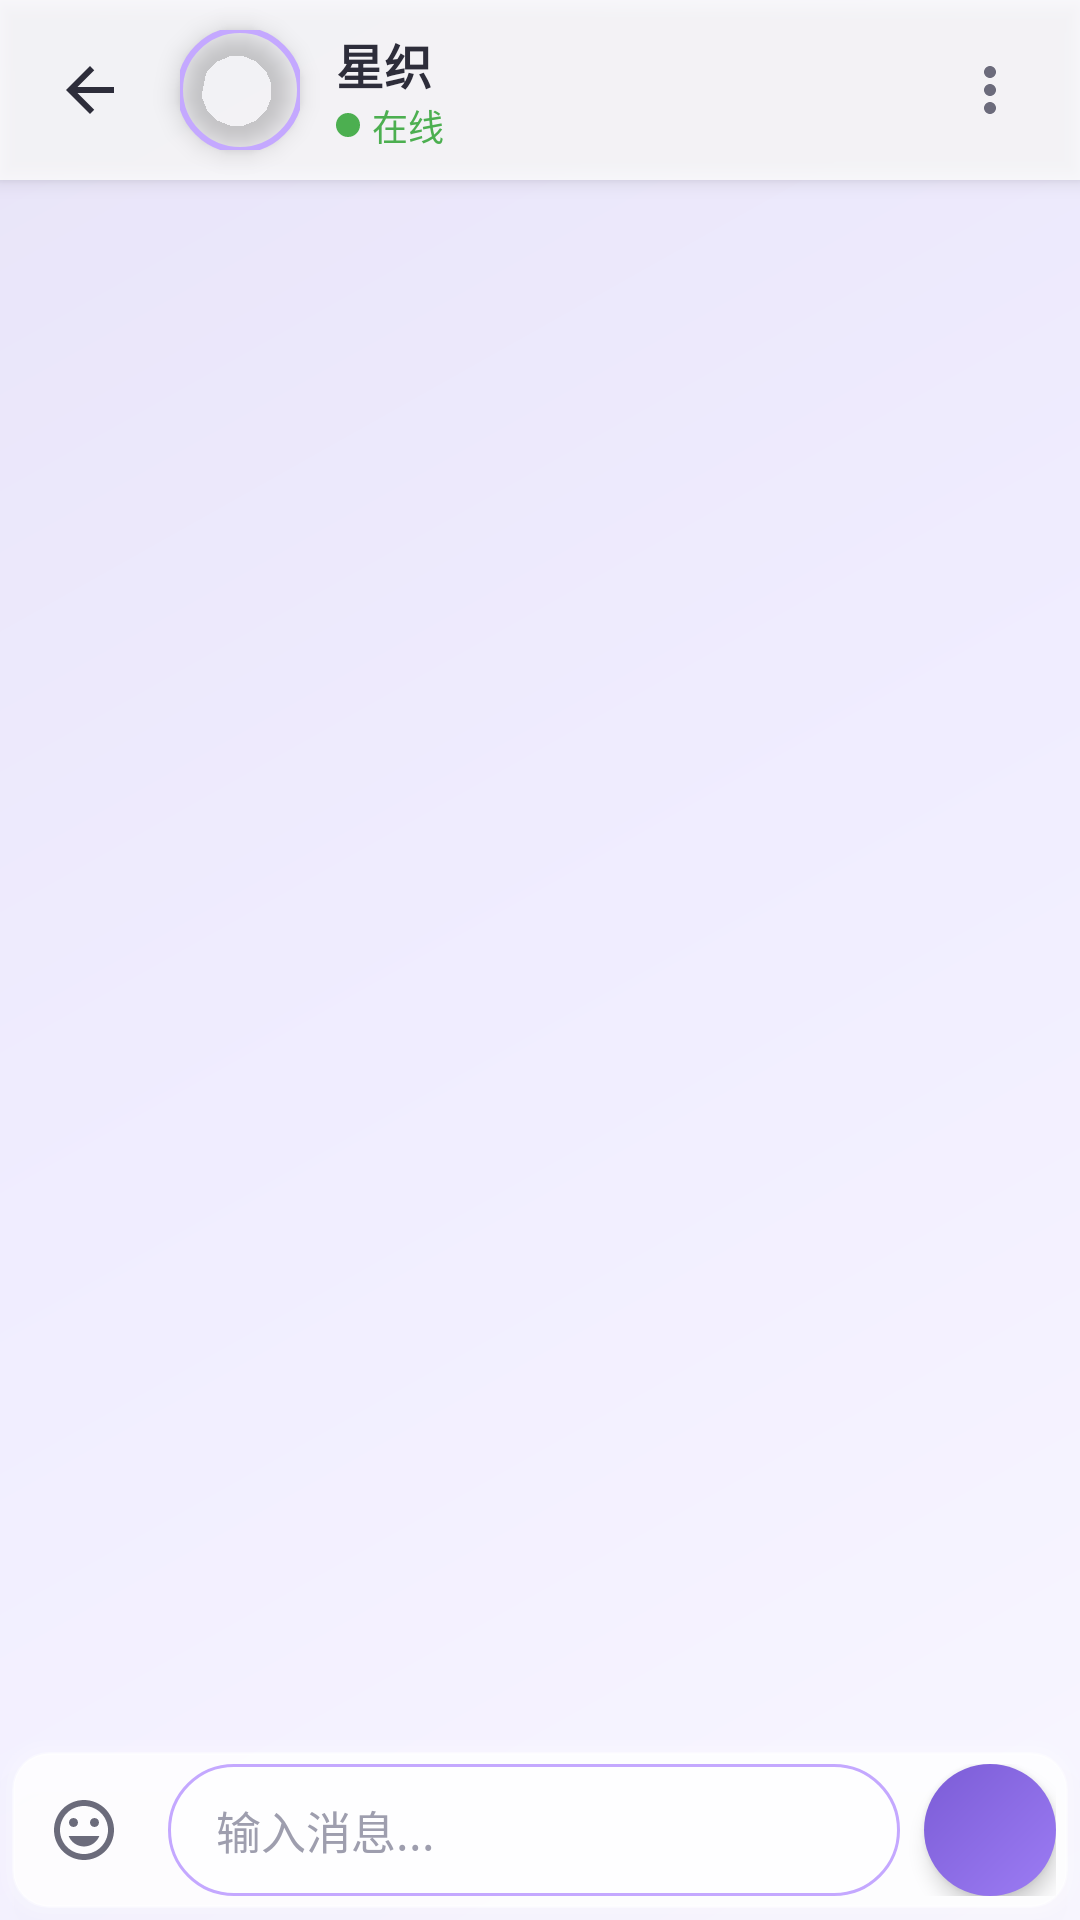

Reconstruct the res/layout file that produces this screen, plus the resources it refers to.
<!-- AndroidManifest.xml: activity theme Theme.HoshioriAI -->
<!-- res/layout/activity_chat.xml -->
<?xml version="1.0" encoding="utf-8"?>

<androidx.constraintlayout.widget.ConstraintLayout
    xmlns:android="http://schemas.android.com/apk/res/android"
    xmlns:app="http://schemas.android.com/apk/res-auto"
    android:layout_width="match_parent"
    android:layout_height="match_parent"
    android:background="@drawable/bg_gradient_enhanced">

    
    <View
        android:id="@+id/topBarBg"
        android:layout_width="0dp"
        android:layout_height="60dp"
        android:background="@color/glass_background"
        android:elevation="4dp"
        app:layout_constraintTop_toTopOf="parent"
        app:layout_constraintStart_toStartOf="parent"
        app:layout_constraintEnd_toEndOf="parent" />

    <ImageButton
        android:id="@+id/btnBack"
        android:layout_width="44dp"
        android:layout_height="44dp"
        android:layout_marginStart="8dp"
        android:background="?attr/selectableItemBackgroundBorderless"
        android:src="@drawable/ic_back"
        android:contentDescription="@string/cancel"
        android:tint="@color/text_primary"
        android:elevation="5dp"
        app:layout_constraintStart_toStartOf="parent"
        app:layout_constraintTop_toTopOf="@id/topBarBg"
        app:layout_constraintBottom_toBottomOf="@id/topBarBg" />

    <com.google.android.material.imageview.ShapeableImageView
        android:id="@+id/ivAvatar"
        android:layout_width="40dp"
        android:layout_height="40dp"
        android:layout_marginStart="8dp"
        android:src="@drawable/ic_default_avatar"
        android:scaleType="centerCrop"
        android:elevation="5dp"
        app:shapeAppearanceOverlay="@style/CircleImageStyle"
        app:strokeWidth="2dp"
        app:strokeColor="@color/primary_light"
        app:layout_constraintStart_toEndOf="@id/btnBack"
        app:layout_constraintTop_toTopOf="@id/topBarBg"
        app:layout_constraintBottom_toBottomOf="@id/topBarBg" />

    <LinearLayout
        android:layout_width="0dp"
        android:layout_height="wrap_content"
        android:layout_marginStart="12dp"
        android:orientation="vertical"
        android:elevation="5dp"
        app:layout_constraintStart_toEndOf="@id/ivAvatar"
        app:layout_constraintEnd_toStartOf="@id/btnMore"
        app:layout_constraintTop_toTopOf="@id/topBarBg"
        app:layout_constraintBottom_toBottomOf="@id/topBarBg">

        <TextView
            android:id="@+id/tvCharacterName"
            android:layout_width="wrap_content"
            android:layout_height="wrap_content"
            android:text="@string/default_character_name"
            android:textSize="16sp"
            android:textColor="@color/text_primary"
            android:textStyle="bold"
            android:maxLines="1"
            android:ellipsize="end" />

        <TextView
            android:id="@+id/tvStatus"
            android:layout_width="wrap_content"
            android:layout_height="wrap_content"
            android:text="@string/online_status"
            android:textSize="12sp"
            android:textColor="@color/online"
            android:drawableStart="@drawable/ic_online_dot"
            android:drawablePadding="4dp" />

    </LinearLayout>

    <ImageButton
        android:id="@+id/btnMore"
        android:layout_width="44dp"
        android:layout_height="44dp"
        android:layout_marginEnd="8dp"
        android:background="?attr/selectableItemBackgroundBorderless"
        android:src="@drawable/ic_more"
        android:contentDescription="@string/about"
        android:tint="@color/text_secondary"
        android:elevation="5dp"
        app:layout_constraintEnd_toEndOf="parent"
        app:layout_constraintTop_toTopOf="@id/topBarBg"
        app:layout_constraintBottom_toBottomOf="@id/topBarBg" />

    
    <androidx.recyclerview.widget.RecyclerView
        android:id="@+id/rvMessages"
        android:layout_width="0dp"
        android:layout_height="0dp"
        android:clipToPadding="false"
        android:padding="12dp"
        app:layout_constraintTop_toBottomOf="@id/topBarBg"
        app:layout_constraintBottom_toTopOf="@id/inputContainer"
        app:layout_constraintStart_toStartOf="parent"
        app:layout_constraintEnd_toEndOf="parent" />

    
    <androidx.constraintlayout.widget.ConstraintLayout
        android:id="@+id/inputContainer"
        android:layout_width="0dp"
        android:layout_height="wrap_content"
        android:minHeight="60dp"
        android:background="@drawable/bg_glass_card_enhanced"
        android:padding="8dp"
        android:elevation="8dp"
        app:layout_constraintBottom_toBottomOf="parent"
        app:layout_constraintStart_toStartOf="parent"
        app:layout_constraintEnd_toEndOf="parent">

        
        <ImageButton
            android:id="@+id/btnSticker"
            android:layout_width="40dp"
            android:layout_height="40dp"
            android:background="?attr/selectableItemBackgroundBorderless"
            android:src="@drawable/ic_sticker"
            android:contentDescription="@string/sticker_frequency"
            android:tint="@color/text_secondary"
            app:layout_constraintStart_toStartOf="parent"
            app:layout_constraintTop_toTopOf="parent"
            app:layout_constraintBottom_toBottomOf="parent" />

        
        <EditText
            android:id="@+id/etMessage"
            android:layout_width="0dp"
            android:layout_height="wrap_content"
            android:minHeight="44dp"
            android:maxHeight="120dp"
            android:background="@drawable/bg_chat_input"
            android:paddingHorizontal="16dp"
            android:paddingVertical="10dp"
            android:hint="@string/hint_message"
            android:textSize="15sp"
            android:textColor="@color/text_primary"
            android:textColorHint="@color/text_hint"
            android:inputType="textMultiLine"
            android:maxLines="4"
            android:importantForAutofill="no"
            app:layout_constraintStart_toEndOf="@id/btnSticker"
            app:layout_constraintEnd_toStartOf="@id/btnSend"
            app:layout_constraintTop_toTopOf="parent"
            app:layout_constraintBottom_toBottomOf="parent"
            android:layout_marginHorizontal="8dp" />

        
        <ImageButton
            android:id="@+id/btnSend"
            android:layout_width="44dp"
            android:layout_height="44dp"
            android:background="@drawable/bg_send_button"
            android:src="@drawable/ic_send"
            android:contentDescription="@string/send"
            android:tint="@color/text_on_primary"
            android:elevation="4dp"
            android:stateListAnimator="@animator/button_state_list_anim"
            app:layout_constraintEnd_toEndOf="parent"
            app:layout_constraintTop_toTopOf="parent"
            app:layout_constraintBottom_toBottomOf="parent" />

    </androidx.constraintlayout.widget.ConstraintLayout>

    
    <TextView
        android:id="@+id/tvTyping"
        android:layout_width="wrap_content"
        android:layout_height="wrap_content"
        android:layout_marginStart="16dp"
        android:layout_marginBottom="8dp"
        android:textSize="12sp"
        android:textColor="@color/typing"
        android:visibility="gone"
        app:layout_constraintStart_toStartOf="parent"
        app:layout_constraintBottom_toTopOf="@id/inputContainer" />

</androidx.constraintlayout.widget.ConstraintLayout>
<!-- resources referenced by this layout -->
<resources>
  <color name="glass_background">#CCFFFFFF</color>
  <color name="online">#4CAF50</color>
  <color name="primary_light">#C4A8FF</color>
  <color name="text_hint">#9E9EAE</color>
  <color name="text_on_primary">#FFFFFF</color>
  <color name="text_primary">#2D2D3A</color>
  <color name="text_secondary">#6B6B7B</color>
  <color name="typing">#FF9800</color>
  <!-- drawable bg_chat_input (drawable) -->
  <?xml version="1.0" encoding="utf-8"?>
  
  <shape xmlns:android="http://schemas.android.com/apk/res/android"
      android:shape="rectangle">
      <solid android:color="@color/glass_background" />
      <corners android:radius="24dp" />
      <stroke
          android:width="1dp"
          android:color="@color/primary_light" />
  </shape>
  <!-- drawable bg_gradient_enhanced (drawable) -->
  <?xml version="1.0" encoding="utf-8"?>
  
  <shape xmlns:android="http://schemas.android.com/apk/res/android"
      android:shape="rectangle">
      
      <gradient
          android:angle="135"
          android:startColor="#F8F6FF"
          android:centerColor="#F0EDFF"
          android:endColor="#E8E4F8"
          android:type="linear"/>
      
  </shape>
  <!-- drawable bg_send_button (drawable) -->
  <?xml version="1.0" encoding="utf-8"?>
  
  <ripple xmlns:android="http://schemas.android.com/apk/res/android"
      android:color="@color/primary_variant">
      <item>
          <shape android:shape="oval">
              <gradient
                  android:startColor="@color/primary"
                  android:endColor="@color/primary_variant"
                  android:angle="135" />
          </shape>
      </item>
  </ripple>
  <!-- drawable ic_back (drawable) -->
  <?xml version="1.0" encoding="utf-8"?>
  
  <vector xmlns:android="http://schemas.android.com/apk/res/android"
      android:width="24dp"
      android:height="24dp"
      android:viewportWidth="24"
      android:viewportHeight="24">
      <path
          android:fillColor="#000000"
          android:pathData="M20,11H7.83l5.59,-5.59L12,4l-8,8 8,8 1.41,-1.41L7.83,13H20v-2z"/>
  </vector>
  <!-- drawable ic_more (drawable) -->
  <?xml version="1.0" encoding="utf-8"?>
  
  <vector xmlns:android="http://schemas.android.com/apk/res/android"
      android:width="24dp"
      android:height="24dp"
      android:viewportWidth="24"
      android:viewportHeight="24">
      <path
          android:fillColor="#000000"
          android:pathData="M12,8c1.1,0 2,-0.9 2,-2s-0.9,-2 -2,-2 -2,0.9 -2,2 0.9,2 2,2zM12,10c-1.1,0 -2,0.9 -2,2s0.9,2 2,2 2,-0.9 2,-2 -0.9,-2 -2,-2zM12,16c-1.1,0 -2,0.9 -2,2s0.9,2 2,2 2,-0.9 2,-2 -0.9,-2 -2,-2z"/>
  </vector>
  <!-- drawable ic_online_dot (drawable) -->
  <?xml version="1.0" encoding="utf-8"?>
  
  <shape xmlns:android="http://schemas.android.com/apk/res/android"
      android:shape="oval">
      <solid android:color="@color/online" />
      <size android:width="8dp" android:height="8dp" />
  </shape>
  <string name="about">关于</string>
  <string name="cancel">取消</string>
  <string name="default_character_name">星织</string>
  <string name="hint_message">输入消息...</string>
  <string name="online_status">在线</string>
  <string name="send">发送</string>
  <string name="sticker_frequency">表情包频率</string>
  <style name="CircleImageStyle" parent="">
          <item name="cornerFamily">rounded</item>
          <item name="cornerSize">50%</item>
      </style>
  <color name="primary_variant">#7B5CD6</color>
  <color name="primary">#9C7CF4</color>
  <color name="secondary">#F4A7C7</color>
  <color name="secondary_variant">#E08AAB</color>
  <color name="background">#F0EDFF</color>
  <color name="surface">#FAFAFA</color>
</resources>
